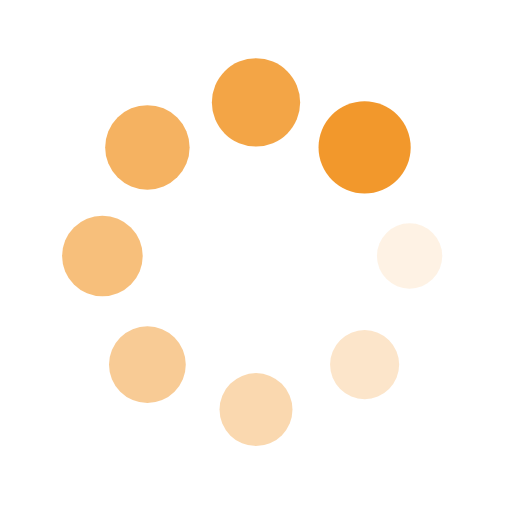
t = 0.00 s
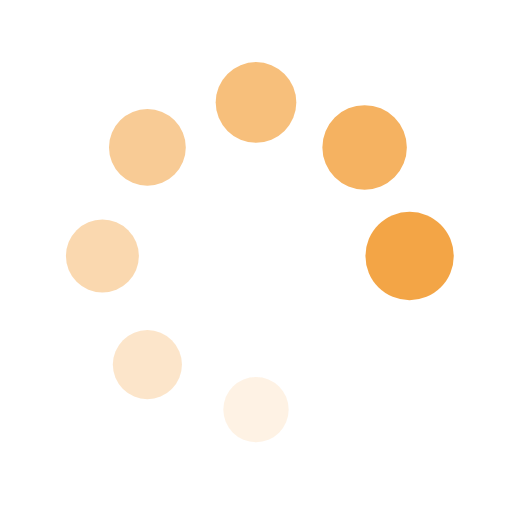
t = 0.31 s
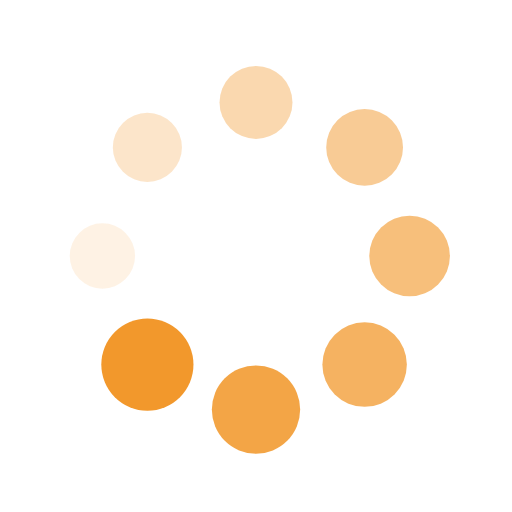
t = 0.63 s
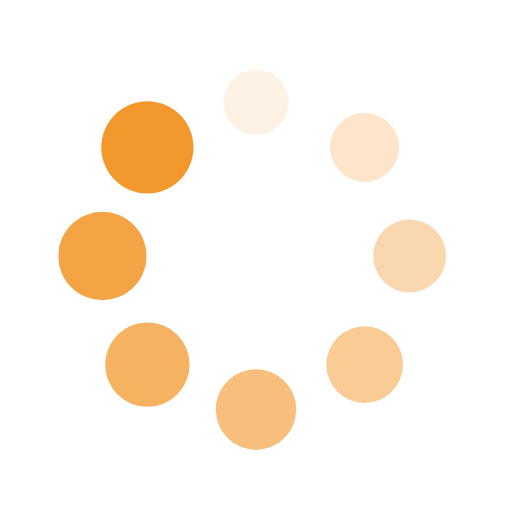
t = 0.94 s

The animated SVG that drew these frames (rendered in a browser with its animation timeline set to each time). Animation: 16 SMIL elements (animate=8,animateTransform=8); one cycle of 1.25 s, repeats indefinitely.

<?xml version="1.0" encoding="utf-8"?>
<svg xmlns="http://www.w3.org/2000/svg" xmlns:xlink="http://www.w3.org/1999/xlink" style="margin: auto; background: none; display: block; shape-rendering: auto;" width="41px" height="41px" viewBox="0 0 100 100" preserveAspectRatio="xMidYMid">
<g transform="translate(80,50)">
<g transform="rotate(0)">
<circle cx="0" cy="0" r="6" fill="#f2982c" fill-opacity="1">
  <animateTransform attributeName="transform" type="scale" begin="-1.09375s" values="1.5 1.5;1 1" keyTimes="0;1" dur="1.25s" repeatCount="indefinite"></animateTransform>
  <animate attributeName="fill-opacity" keyTimes="0;1" dur="1.25s" repeatCount="indefinite" values="1;0" begin="-1.09375s"></animate>
</circle>
</g>
</g><g transform="translate(71.21320343559643,71.21320343559643)">
<g transform="rotate(45)">
<circle cx="0" cy="0" r="6" fill="#f2982c" fill-opacity="0.875">
  <animateTransform attributeName="transform" type="scale" begin="-0.9375s" values="1.5 1.5;1 1" keyTimes="0;1" dur="1.25s" repeatCount="indefinite"></animateTransform>
  <animate attributeName="fill-opacity" keyTimes="0;1" dur="1.25s" repeatCount="indefinite" values="1;0" begin="-0.9375s"></animate>
</circle>
</g>
</g><g transform="translate(50,80)">
<g transform="rotate(90)">
<circle cx="0" cy="0" r="6" fill="#f2982c" fill-opacity="0.75">
  <animateTransform attributeName="transform" type="scale" begin="-0.78125s" values="1.5 1.5;1 1" keyTimes="0;1" dur="1.25s" repeatCount="indefinite"></animateTransform>
  <animate attributeName="fill-opacity" keyTimes="0;1" dur="1.25s" repeatCount="indefinite" values="1;0" begin="-0.78125s"></animate>
</circle>
</g>
</g><g transform="translate(28.786796564403577,71.21320343559643)">
<g transform="rotate(135)">
<circle cx="0" cy="0" r="6" fill="#f2982c" fill-opacity="0.625">
  <animateTransform attributeName="transform" type="scale" begin="-0.625s" values="1.5 1.5;1 1" keyTimes="0;1" dur="1.25s" repeatCount="indefinite"></animateTransform>
  <animate attributeName="fill-opacity" keyTimes="0;1" dur="1.25s" repeatCount="indefinite" values="1;0" begin="-0.625s"></animate>
</circle>
</g>
</g><g transform="translate(20,50.00000000000001)">
<g transform="rotate(180)">
<circle cx="0" cy="0" r="6" fill="#f2982c" fill-opacity="0.5">
  <animateTransform attributeName="transform" type="scale" begin="-0.46875s" values="1.5 1.5;1 1" keyTimes="0;1" dur="1.25s" repeatCount="indefinite"></animateTransform>
  <animate attributeName="fill-opacity" keyTimes="0;1" dur="1.25s" repeatCount="indefinite" values="1;0" begin="-0.46875s"></animate>
</circle>
</g>
</g><g transform="translate(28.78679656440357,28.786796564403577)">
<g transform="rotate(225)">
<circle cx="0" cy="0" r="6" fill="#f2982c" fill-opacity="0.375">
  <animateTransform attributeName="transform" type="scale" begin="-0.3125s" values="1.5 1.5;1 1" keyTimes="0;1" dur="1.25s" repeatCount="indefinite"></animateTransform>
  <animate attributeName="fill-opacity" keyTimes="0;1" dur="1.25s" repeatCount="indefinite" values="1;0" begin="-0.3125s"></animate>
</circle>
</g>
</g><g transform="translate(49.99999999999999,20)">
<g transform="rotate(270)">
<circle cx="0" cy="0" r="6" fill="#f2982c" fill-opacity="0.25">
  <animateTransform attributeName="transform" type="scale" begin="-0.15625s" values="1.5 1.5;1 1" keyTimes="0;1" dur="1.25s" repeatCount="indefinite"></animateTransform>
  <animate attributeName="fill-opacity" keyTimes="0;1" dur="1.25s" repeatCount="indefinite" values="1;0" begin="-0.15625s"></animate>
</circle>
</g>
</g><g transform="translate(71.21320343559643,28.78679656440357)">
<g transform="rotate(315)">
<circle cx="0" cy="0" r="6" fill="#f2982c" fill-opacity="0.125">
  <animateTransform attributeName="transform" type="scale" begin="0s" values="1.5 1.5;1 1" keyTimes="0;1" dur="1.25s" repeatCount="indefinite"></animateTransform>
  <animate attributeName="fill-opacity" keyTimes="0;1" dur="1.25s" repeatCount="indefinite" values="1;0" begin="0s"></animate>
</circle>
</g>
</g>
<!-- [ldio] generated by https://loading.io/ --></svg>
